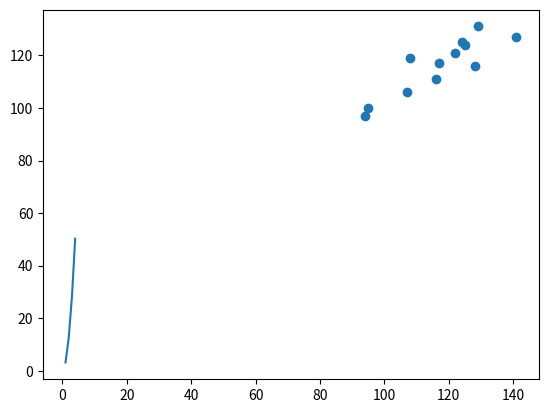

Reproduce this figure in Python.
from numpy import mean
from numpy import std
from matplotlib import pyplot

data1 = [94,95,107,108,116,117,122,125,128,129,124,141]

data2 = [97,100,106,119,111,117,121,124,116,131,125,127]


pyplot.scatter(data1,data2)
pyplot.show()


mean(data1)
print(mean(data1))

std(data1)
print(std(data1))
 

mean(data2)
print(mean(data2))
 
std(data2)
print(std(data2))
 

from scipy.stats import pearsonr


correlation = pearsonr(data1, data2)
print(correlation)


from scipy.stats import spearmanr

correlation = spearmanr(data1, data2)
print(correlation)



#!/usr/bin/python

import matplotlib.pyplot as plt

radius = [1.0, 2.0, 3.0, 4.0]
area = [3.14159, 12.56636, 28.27431, 50.26544]

plt.plot(radius, area)
plt.show()